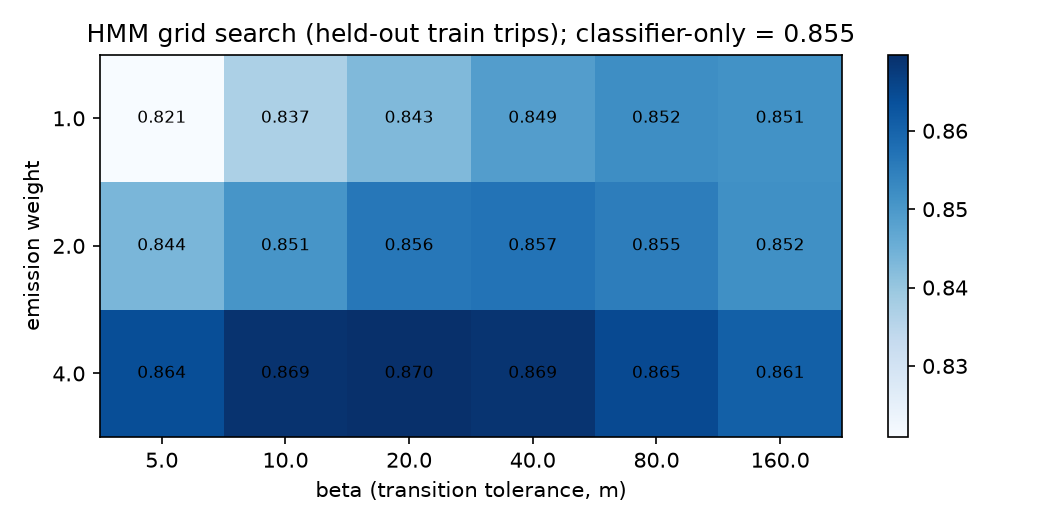

The table this chart was drawn from, first rows:
beta, emission_weight, hmm_point_accuracy, classifier_point_accuracy, seconds
5.0, 1.0, 0.8209, 0.8551, 4.984
5.0, 2.0, 0.8436, 0.8551, 4.88
5.0, 4.0, 0.8641, 0.8551, 4.924
10.0, 1.0, 0.837, 0.8551, 4.979
10.0, 2.0, 0.8506, 0.8551, 4.932
10.0, 4.0, 0.8691, 0.8551, 4.912
20.0, 1.0, 0.8428, 0.8551, 4.902
20.0, 2.0, 0.8562, 0.8551, 4.874
20.0, 4.0, 0.8697, 0.8551, 4.914
40.0, 1.0, 0.8489, 0.8551, 4.88
40.0, 2.0, 0.857, 0.8551, 4.951
40.0, 4.0, 0.8689, 0.8551, 4.902
80.0, 1.0, 0.852, 0.8551, 4.942
80.0, 2.0, 0.8551, 0.8551, 4.949
80.0, 4.0, 0.865, 0.8551, 4.938
160.0, 1.0, 0.8514, 0.8551, 4.899
160.0, 2.0, 0.8517, 0.8551, 5.013
160.0, 4.0, 0.8607, 0.8551, 4.941
